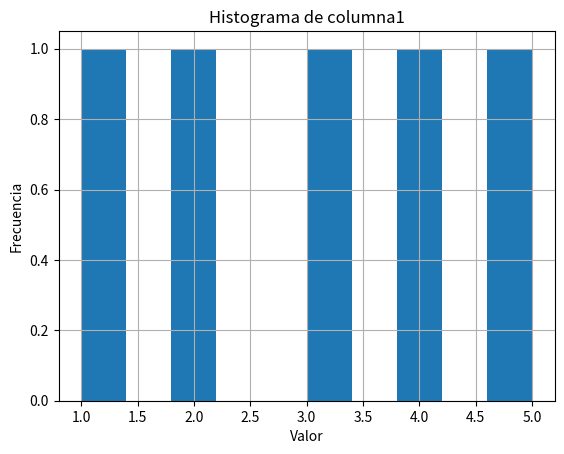

Generate this figure with matplotlib:
import pandas as pd
import matplotlib.pyplot as plt

# Crear un DataFrame de ejemplo
data = {'columna1': [1, 2, 3, 4, 5], 'columna2': [2, 4, 6, 8, 10]}
df = pd.DataFrame(data)
# Crear un histograma de la columna1
df['columna1'].hist()
# Agregar etiquetas al gráfico
plt.title('Histograma de columna1')
plt.xlabel('Valor')
plt.ylabel('Frecuencia')
# Mostrar el gráfico
plt.show()

